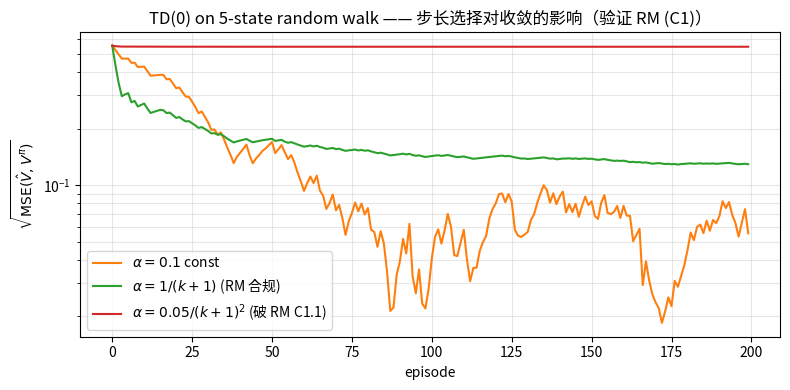

Source code (Python): (Note: this script raises an exception after producing the figure.)
import numpy as np
import matplotlib.pyplot as plt

# Sutton-Barto 例 6.2: 5-state random walk
# 状态 0..6（0/6 终止，5 个内部状态）；行为：等概率左/右；右终止 +1，左终止 0
# π = uniform random；γ = 1
# 真值 V^π(s) = s/6 for s in 1..5
V_true = np.array([0, 1/6, 2/6, 3/6, 4/6, 5/6, 0])
gamma = 1.0

def episode(seed):
    rng = np.random.default_rng(seed)
    s = 3
    traj = []
    while True:
        s_next = s + (1 if rng.random() < 0.5 else -1)
        if s_next == 6:
            traj.append((s, 1.0, s_next, True))
            return traj
        if s_next == 0:
            traj.append((s, 0.0, s_next, True))
            return traj
        traj.append((s, 0.0, s_next, False))
        s = s_next

def td0(n_episodes, alpha_fn, seed=0):
    V = np.zeros(7)  # 含两端终止态
    rmse_history = []
    for ep in range(n_episodes):
        for s, r, s_next, done in episode(seed * 1000 + ep):
            V_next = 0 if done else V[s_next]
            alpha = alpha_fn(ep)
            V[s] = V[s] + alpha * (r + gamma * V_next - V[s])
        rmse = np.sqrt(np.mean((V[1:6] - V_true[1:6])**2))
        rmse_history.append(rmse)
    return V, np.array(rmse_history)

n_eps = 200
V1, err1 = td0(n_eps, lambda ep: 0.1)
V2, err2 = td0(n_eps, lambda ep: 1.0/(ep+1))
V3, err3 = td0(n_eps, lambda ep: 0.05/(ep+1)**2)  # 破坏 (C1.1)

print(f'真值        : {V_true[1:6].round(4)}')
print(f'α=0.1 常数  : {V1[1:6].round(4)}  RMSE={err1[-1]:.4f}')
print(f'α=1/(k+1)   : {V2[1:6].round(4)}  RMSE={err2[-1]:.4f}')
print(f'α=0.05/k²   : {V3[1:6].round(4)}  RMSE={err3[-1]:.4f}（破坏 RM (C1.1)，应卡住）')

fig, ax = plt.subplots(figsize=(8, 4))
ax.semilogy(err1, label=r'$\alpha=0.1$ const', color='C1')
ax.semilogy(err2, label=r'$\alpha=1/(k+1)$ (RM 合规)', color='C2')
ax.semilogy(err3, label=r'$\alpha=0.05/(k+1)^2$ (破 RM C1.1)', color='C3')
ax.set_xlabel('episode'); ax.set_ylabel(r'$\sqrt{\mathrm{MSE}(\hat V, V^\pi)}$')
ax.set_title('TD(0) on 5-state random walk —— 步长选择对收敛的影响（验证 RM (C1)）')
ax.legend(); ax.grid(alpha=0.3, which='both')
plt.tight_layout(); plt.savefig('figures/td0_as_rm.png', dpi=120, bbox_inches='tight'); plt.show()
